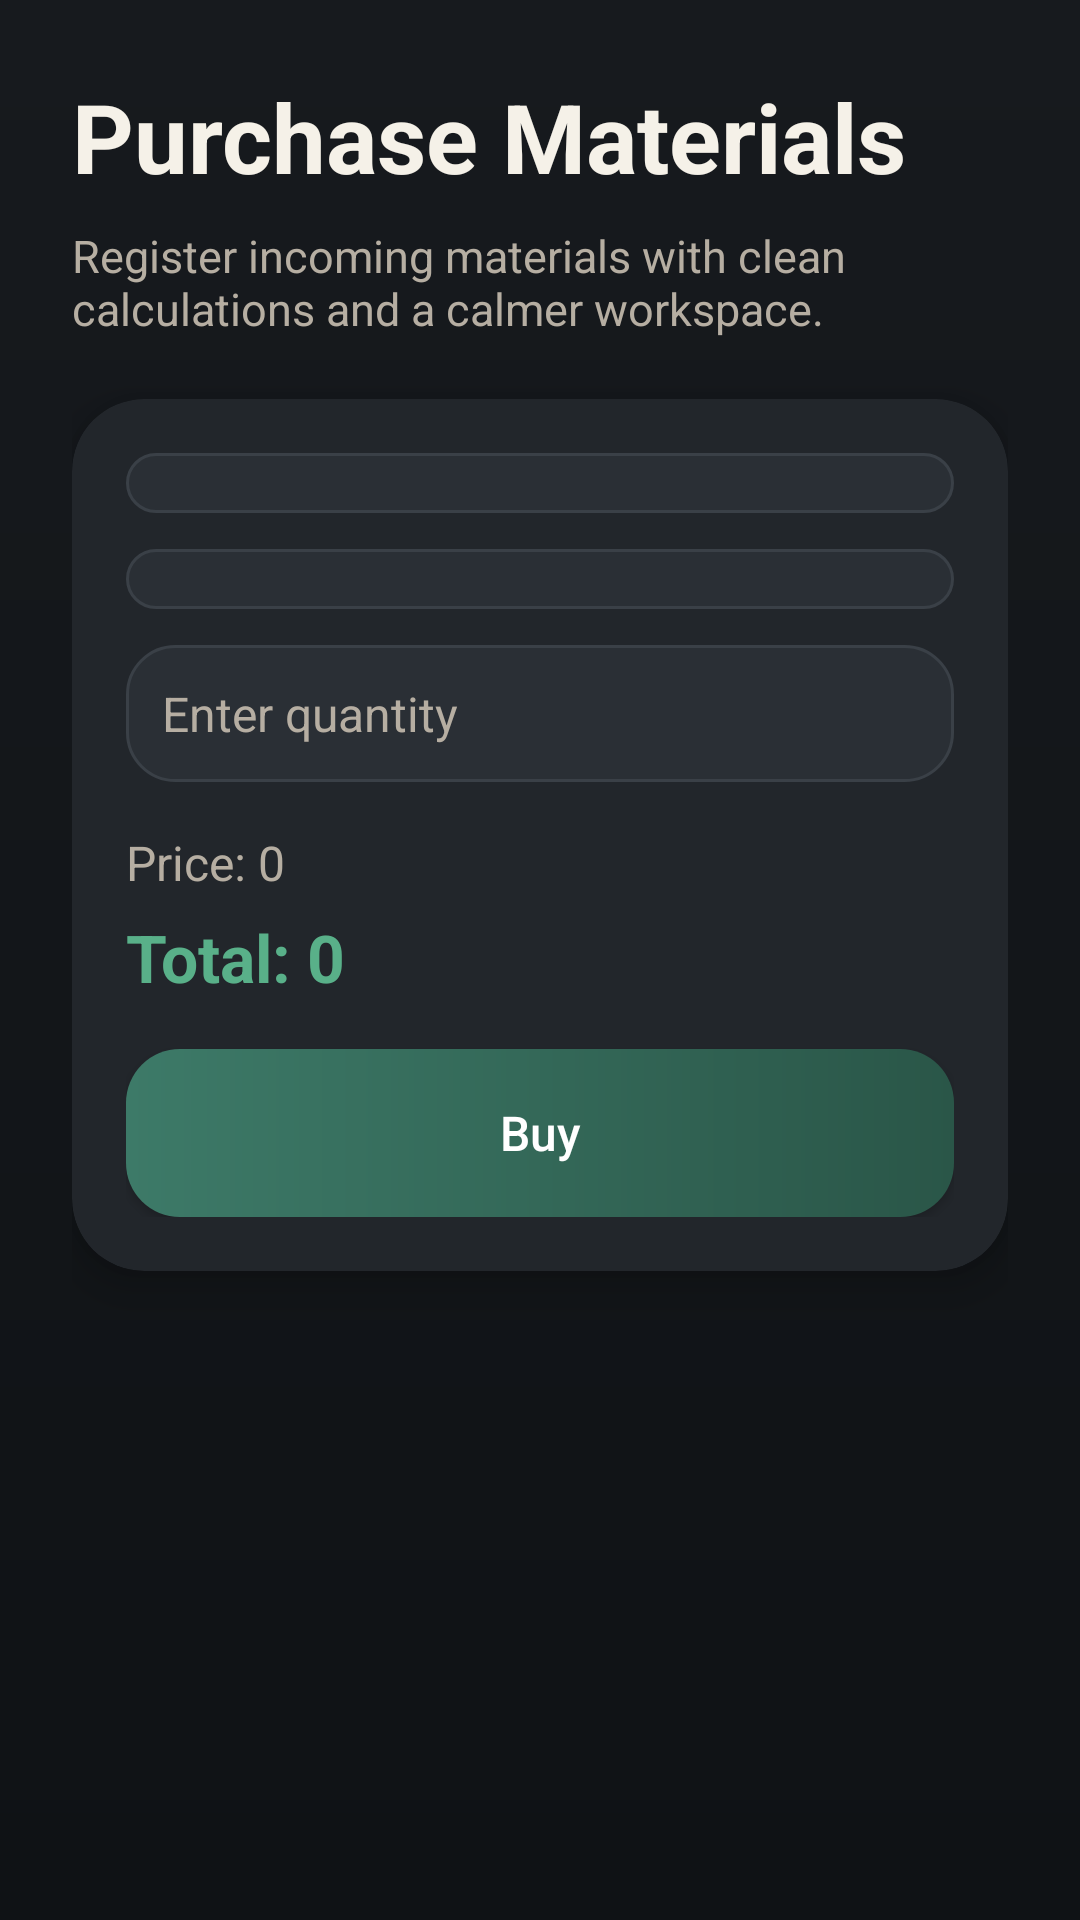

Here is an Android app screen rendered from its layout file. Give the layout XML and the strings, colors and styles it references.
<!-- AndroidManifest.xml: application theme Theme.Furniture_app -->
<!-- res/layout/activity_purchase.xml -->
<ScrollView xmlns:android="http://schemas.android.com/apk/res/android"
    xmlns:app="http://schemas.android.com/apk/res-auto"
    android:layout_width="match_parent"
    android:layout_height="match_parent"
    android:background="@drawable/bg_app_gradient">

    <LinearLayout
        android:layout_width="match_parent"
        android:layout_height="wrap_content"
        android:orientation="vertical"
        android:padding="24dp">

        <TextView
            android:text="Purchase Materials"
            android:textColor="@color/brand_ink"
            android:textSize="32sp"
            android:textStyle="bold"
            android:layout_width="match_parent"
            android:layout_height="wrap_content"/>

        <TextView
            android:layout_width="match_parent"
            android:layout_height="wrap_content"
            android:layout_marginTop="8dp"
            android:layout_marginBottom="20dp"
            android:text="Register incoming materials with clean calculations and a calmer workspace."
            android:textColor="@color/brand_muted"
            android:textSize="15sp" />

        <androidx.cardview.widget.CardView
            android:layout_width="match_parent"
            android:layout_height="wrap_content"
            app:cardBackgroundColor="@color/brand_panel"
            app:cardCornerRadius="24dp"
            app:cardElevation="8dp"
            android:layout_marginBottom="20dp">

            <LinearLayout
                android:layout_width="match_parent"
                android:layout_height="wrap_content"
                android:orientation="vertical"
                android:padding="18dp">

                <Spinner
                    android:id="@+id/materialSpinner"
                    android:layout_marginBottom="12dp"
                    android:background="@drawable/bg_input_soft"
                    android:padding="10dp"
                    android:popupBackground="@color/brand_surface"
                    android:layout_width="match_parent"
                    android:layout_height="wrap_content"/>

                <Spinner
                    android:id="@+id/employeeSpinner"
                    android:layout_marginBottom="12dp"
                    android:background="@drawable/bg_input_soft"
                    android:padding="10dp"
                    android:popupBackground="@color/brand_surface"
                    android:layout_width="match_parent"
                    android:layout_height="wrap_content"/>

                <EditText
                    android:id="@+id/quantityEdit"
                    android:hint="Enter quantity"
                    android:textColor="@color/brand_ink"
                    android:textColorHint="@color/brand_muted"
                    android:textSize="16sp"
                    android:padding="12dp"
                    android:background="@drawable/bg_input_soft"
                    android:layout_marginBottom="16dp"
                    android:inputType="numberDecimal"
                    android:layout_width="match_parent"
                    android:layout_height="wrap_content"/>

                <TextView
                    android:id="@+id/priceText"
                    android:text="Price: 0"
                    android:textSize="16sp"
                    android:textColor="@color/brand_muted"
                    android:layout_marginBottom="6dp"
                    android:layout_width="match_parent"
                    android:layout_height="wrap_content"/>

                <TextView
                    android:id="@+id/totalText"
                    android:text="Total: 0"
                    android:textSize="22sp"
                    android:textStyle="bold"
                    android:textColor="@color/brand_success"
                    android:layout_marginBottom="16dp"
                    android:layout_width="match_parent"
                    android:layout_height="wrap_content"/>

                <Button
                    android:id="@+id/buyButton"
                    android:text="Buy"
                    android:textAllCaps="false"
                    android:textSize="16sp"
                    android:textColor="@color/white"
                    android:background="@drawable/bg_button_primary"
                    android:layout_width="match_parent"
                    android:layout_height="56dp"/>

            </LinearLayout>

        </androidx.cardview.widget.CardView>

    </LinearLayout>

</ScrollView>
<!-- resources referenced by this layout -->
<resources>
  <color name="brand_ink">#F5F1E8</color>
  <color name="brand_muted">#B6AEA2</color>
  <color name="brand_panel">#22262B</color>
  <color name="brand_success">#59B089</color>
  <color name="brand_surface">#171A1E</color>
  <color name="white">#FFFFFFFF</color>
  <!-- drawable bg_app_gradient (drawable) -->
  <?xml version="1.0" encoding="utf-8"?>
  <shape xmlns:android="http://schemas.android.com/apk/res/android">
      <gradient
          android:angle="270"
          android:startColor="@color/brand_surface"
          android:endColor="@color/brand_surface_alt" />
  </shape>
  <!-- drawable bg_button_primary (drawable) -->
  <?xml version="1.0" encoding="utf-8"?>
  <shape xmlns:android="http://schemas.android.com/apk/res/android">
      <gradient
          android:angle="0"
          android:startColor="@color/brand_primary"
          android:endColor="@color/brand_primary_dark" />
      <corners android:radius="18dp" />
  </shape>
  <!-- drawable bg_input_soft (drawable) -->
  <?xml version="1.0" encoding="utf-8"?>
  <shape xmlns:android="http://schemas.android.com/apk/res/android">
      <solid android:color="#2A2F35" />
      <corners android:radius="16dp" />
      <stroke
          android:width="1dp"
          android:color="@color/brand_line" />
  </shape>
  <style name="Theme.Furniture_app" parent="Base.Theme.Furniture_app" />
  <color name="brand_surface_alt">#0F1215</color>
  <color name="brand_primary">#3D7A68</color>
  <color name="brand_primary_dark">#2A5648</color>
  <color name="brand_line">#3A4047</color>
  <style name="Base.Theme.Furniture_app" parent="Theme.Material3.DayNight.NoActionBar">
          
          
      </style>
</resources>
